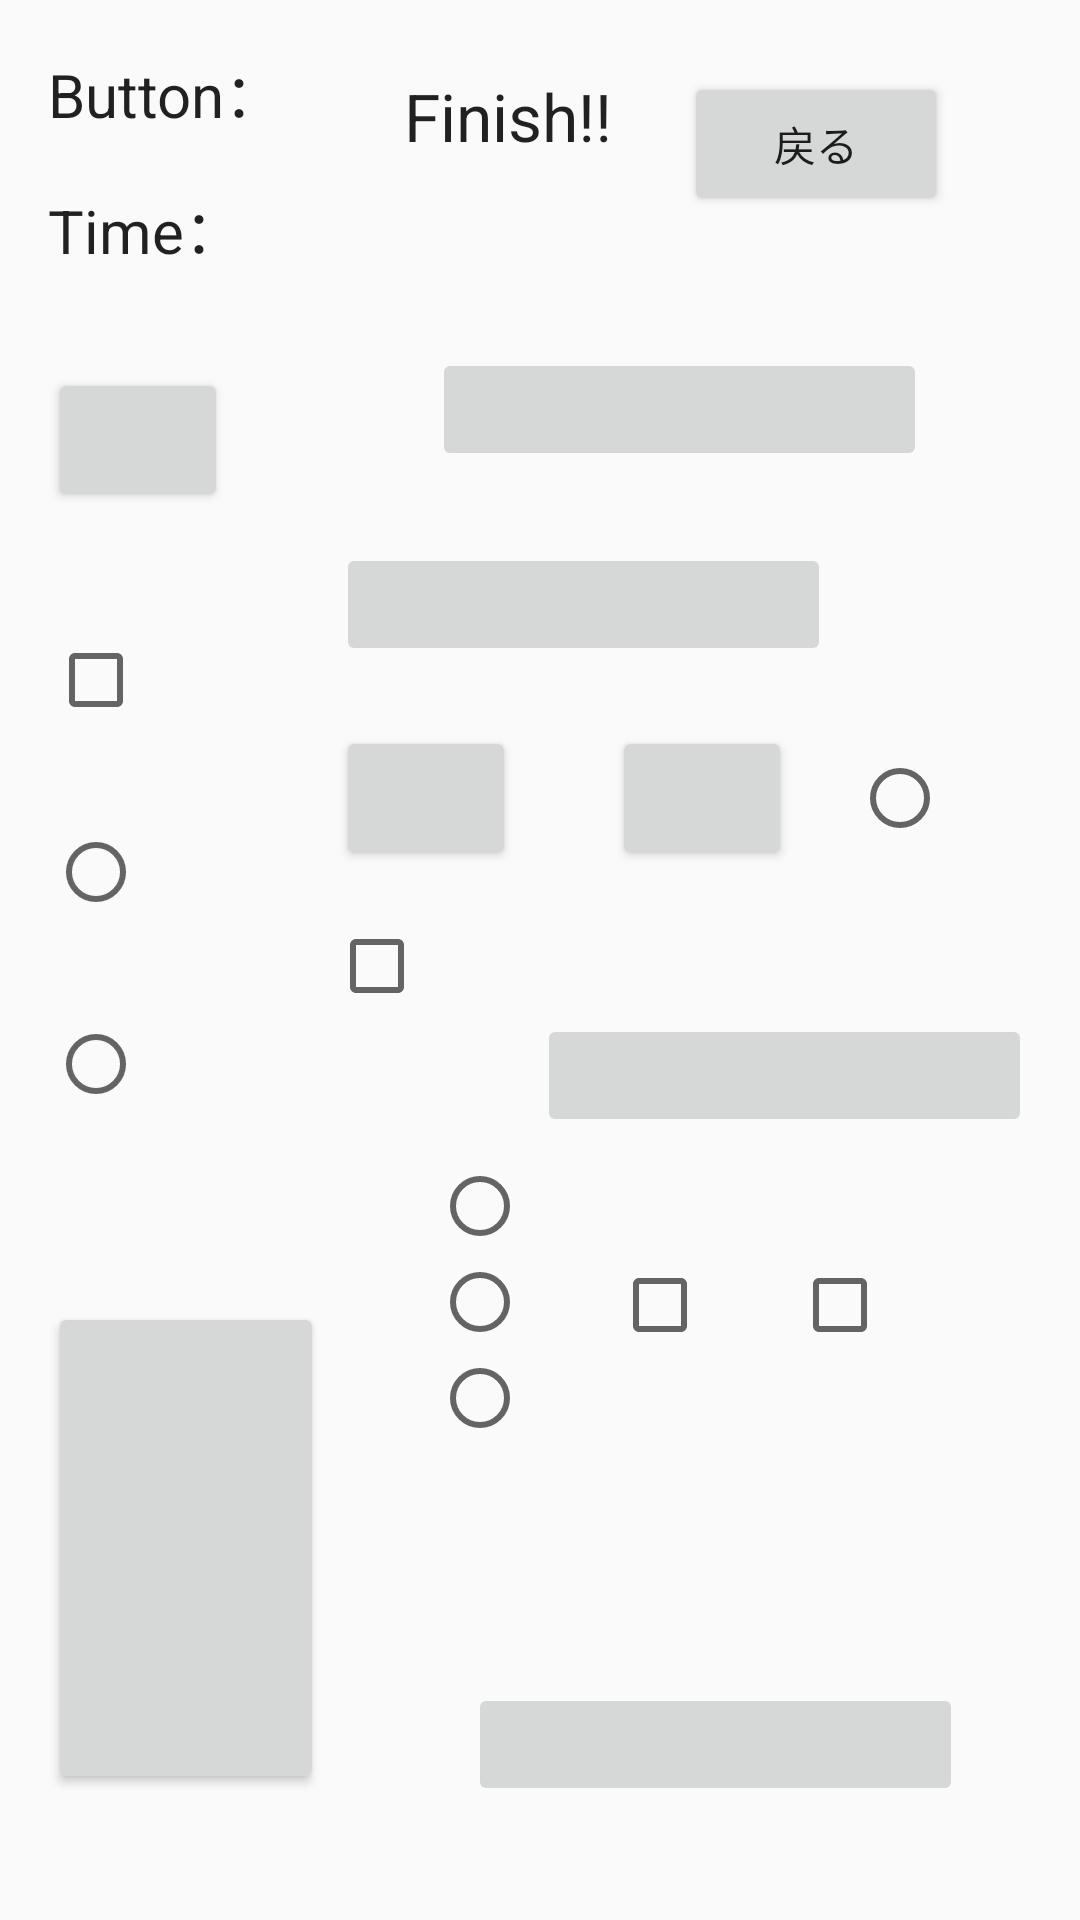

Produce the Android XML layout that renders to this screen, including the resource entries it uses.
<!-- AndroidManifest.xml: application theme Theme.AppCompat.Light.NoActionBar -->
<!-- res/layout/activity_very_hard_level1.xml -->
<?xml version="1.0" encoding="utf-8"?>
<android.support.constraint.ConstraintLayout xmlns:android="http://schemas.android.com/apk/res/android"
    xmlns:app="http://schemas.android.com/apk/res-auto"
    xmlns:tools="http://schemas.android.com/tools"
    android:layout_width="match_parent"
    android:layout_height="match_parent"
    tools:context=".VeryHardLevel1Activity">

    <TextView
        android:id="@+id/buttonText9"
        android:layout_width="wrap_content"
        android:layout_height="wrap_content"
        android:layout_marginStart="16dp"
        android:layout_marginLeft="16dp"
        android:layout_marginTop="16dp"
        android:text="@string/restButton_text"
        android:textAppearance="@style/TextAppearance.AppCompat.Large"
        android:textSize="20sp"
        app:layout_constraintStart_toStartOf="parent"
        app:layout_constraintTop_toTopOf="parent" />

    <TextView
        android:id="@+id/timerText9"
        android:layout_width="wrap_content"
        android:layout_height="wrap_content"
        android:layout_marginStart="16dp"
        android:layout_marginLeft="16dp"
        android:layout_marginTop="16dp"
        android:layout_marginEnd="8dp"
        android:layout_marginRight="8dp"
        android:text="@string/time_text"
        android:textAppearance="@style/TextAppearance.AppCompat.Large"
        android:textSize="20sp"
        app:layout_constraintEnd_toEndOf="parent"
        app:layout_constraintHorizontal_bias="0.0"
        app:layout_constraintStart_toStartOf="parent"
        app:layout_constraintTop_toBottomOf="@+id/buttonText9" />

    <Button
        android:id="@+id/backButton9"
        android:layout_width="wrap_content"
        android:layout_height="wrap_content"
        android:layout_marginTop="24dp"
        android:layout_marginEnd="44dp"
        android:layout_marginRight="44dp"
        android:layout_marginBottom="8dp"
        android:text="戻る"
        android:visibility="visible"
        app:layout_constraintEnd_toEndOf="parent"
        app:layout_constraintTop_toTopOf="parent"
        app:layout_constraintVertical_bias="0.25" />

    <TextView
        android:id="@+id/finishText9"
        android:layout_width="wrap_content"
        android:layout_height="wrap_content"
        android:layout_marginStart="8dp"
        android:layout_marginLeft="8dp"
        android:layout_marginTop="24dp"
        android:layout_marginEnd="24dp"
        android:layout_marginRight="24dp"
        android:layout_marginBottom="8dp"
        android:text="Finish!!"
        android:textAppearance="@style/TextAppearance.AppCompat.Large"
        app:layout_constraintBottom_toBottomOf="@+id/timerText9"
        app:layout_constraintEnd_toStartOf="@+id/backButton9"
        app:layout_constraintHorizontal_bias="1.0"
        app:layout_constraintStart_toEndOf="@+id/buttonText9"
        app:layout_constraintTop_toTopOf="parent"
        app:layout_constraintVertical_bias="0.0" />

    <Button
        android:id="@+id/button34"
        android:layout_width="60dp"
        android:layout_height="wrap_content"
        android:layout_marginStart="16dp"
        android:layout_marginLeft="16dp"
        android:layout_marginTop="32dp"
        app:layout_constraintStart_toStartOf="parent"
        app:layout_constraintTop_toBottomOf="@+id/timerText9" />

    <Button
        android:id="@+id/button40"
        android:layout_width="60dp"
        android:layout_height="wrap_content"
        android:layout_marginStart="36dp"
        android:layout_marginLeft="36dp"
        android:layout_marginTop="20dp"
        app:layout_constraintStart_toEndOf="@+id/radioButton28"
        app:layout_constraintTop_toBottomOf="@+id/imageButton13" />

    <Button
        android:id="@+id/button41"
        android:layout_width="60dp"
        android:layout_height="wrap_content"
        android:layout_marginStart="32dp"
        android:layout_marginLeft="32dp"
        android:layout_marginTop="20dp"
        app:layout_constraintStart_toEndOf="@+id/button40"
        app:layout_constraintTop_toBottomOf="@+id/imageButton13" />

    <Button
        android:id="@+id/button42"
        android:layout_width="92dp"
        android:layout_height="164dp"
        android:layout_marginStart="16dp"
        android:layout_marginLeft="16dp"
        android:layout_marginTop="8dp"
        android:layout_marginBottom="8dp"
        app:layout_constraintBottom_toBottomOf="parent"
        app:layout_constraintStart_toStartOf="parent"
        app:layout_constraintTop_toBottomOf="@+id/radioButton29"
        app:layout_constraintVertical_bias="0.619" />

    <ImageButton
        android:id="@+id/imageButton2"
        android:layout_width="165dp"
        android:layout_height="41dp"
        android:layout_marginStart="8dp"
        android:layout_marginLeft="8dp"
        android:layout_marginTop="44dp"
        android:layout_marginEnd="8dp"
        android:layout_marginRight="8dp"
        android:src="@drawable/btn043_09"
        app:layout_constraintEnd_toEndOf="parent"
        app:layout_constraintHorizontal_bias="0.582"
        app:layout_constraintStart_toEndOf="@+id/button34"
        app:layout_constraintTop_toBottomOf="@+id/backButton9" />

    <ImageButton
        android:id="@+id/imageButton13"
        android:layout_width="165dp"
        android:layout_height="41dp"
        android:layout_marginStart="36dp"
        android:layout_marginLeft="36dp"
        android:layout_marginTop="24dp"
        android:layout_marginEnd="8dp"
        android:layout_marginRight="8dp"
        android:src="@drawable/btn043_09"
        app:layout_constraintEnd_toEndOf="parent"
        app:layout_constraintHorizontal_bias="0.0"
        app:layout_constraintStart_toEndOf="@+id/checkBox28"
        app:layout_constraintTop_toBottomOf="@+id/imageButton2" />

    <ImageButton
        android:id="@+id/imageButton15"
        android:layout_width="165dp"
        android:layout_height="41dp"
        android:layout_marginTop="48dp"
        android:layout_marginEnd="16dp"
        android:layout_marginRight="16dp"
        android:src="@drawable/btn043_09"
        app:layout_constraintEnd_toEndOf="parent"
        app:layout_constraintTop_toBottomOf="@+id/button41" />

    <ImageButton
        android:id="@+id/imageButton21"
        android:layout_width="165dp"
        android:layout_height="41dp"
        android:layout_marginStart="8dp"
        android:layout_marginLeft="8dp"
        android:layout_marginTop="8dp"
        android:layout_marginEnd="8dp"
        android:layout_marginRight="8dp"
        android:layout_marginBottom="8dp"
        android:src="@drawable/btn043_09"
        app:layout_constraintBottom_toBottomOf="parent"
        app:layout_constraintEnd_toEndOf="parent"
        app:layout_constraintHorizontal_bias="0.563"
        app:layout_constraintStart_toEndOf="@+id/button42"
        app:layout_constraintTop_toBottomOf="@+id/radioButton33"
        app:layout_constraintVertical_bias="0.703" />

    <CheckBox
        android:id="@+id/checkBox28"
        android:layout_width="60dp"
        android:layout_height="wrap_content"
        android:layout_marginStart="16dp"
        android:layout_marginLeft="16dp"
        android:layout_marginTop="40dp"
        app:layout_constraintStart_toStartOf="parent"
        app:layout_constraintTop_toBottomOf="@+id/button34" />

    <CheckBox
        android:id="@+id/checkBox31"
        android:layout_width="60dp"
        android:layout_height="wrap_content"
        android:layout_marginStart="32dp"
        android:layout_marginLeft="32dp"
        android:layout_marginTop="16dp"
        android:layout_marginEnd="8dp"
        android:layout_marginRight="8dp"
        app:layout_constraintEnd_toStartOf="@+id/imageButton15"
        app:layout_constraintStart_toEndOf="@+id/radioButton29"
        app:layout_constraintTop_toBottomOf="@+id/button40" />

    <CheckBox
        android:id="@+id/checkBox38"
        android:layout_width="60dp"
        android:layout_height="wrap_content"
        android:layout_marginTop="40dp"
        app:layout_constraintStart_toEndOf="@+id/radioButton32"
        app:layout_constraintTop_toBottomOf="@+id/imageButton15" />

    <CheckBox
        android:id="@+id/checkBox39"
        android:layout_width="57dp"
        android:layout_height="wrap_content"
        android:layout_marginTop="40dp"
        android:layout_marginEnd="8dp"
        android:layout_marginRight="8dp"
        app:layout_constraintEnd_toEndOf="parent"
        app:layout_constraintHorizontal_bias="0.0"
        app:layout_constraintStart_toEndOf="@+id/checkBox38"
        app:layout_constraintTop_toBottomOf="@+id/imageButton15" />

    <RadioButton
        android:id="@+id/radioButton28"
        android:layout_width="60dp"
        android:layout_height="wrap_content"
        android:layout_marginStart="16dp"
        android:layout_marginLeft="16dp"
        android:layout_marginTop="32dp"
        app:layout_constraintStart_toStartOf="parent"
        app:layout_constraintTop_toBottomOf="@+id/checkBox28" />

    <RadioButton
        android:id="@+id/radioButton31"
        android:layout_width="60dp"
        android:layout_height="wrap_content"
        android:layout_marginStart="36dp"
        android:layout_marginLeft="36dp"
        android:layout_marginTop="48dp"
        app:layout_constraintStart_toEndOf="@+id/button42"
        app:layout_constraintTop_toBottomOf="@+id/checkBox31" />

    <RadioButton
        android:id="@+id/radioButton32"
        android:layout_width="60dp"
        android:layout_height="wrap_content"
        android:layout_marginStart="36dp"
        android:layout_marginLeft="36dp"
        app:layout_constraintStart_toEndOf="@+id/button42"
        app:layout_constraintTop_toBottomOf="@+id/radioButton31" />

    <RadioButton
        android:id="@+id/radioButton33"
        android:layout_width="60dp"
        android:layout_height="wrap_content"
        android:layout_marginStart="36dp"
        android:layout_marginLeft="36dp"
        app:layout_constraintStart_toEndOf="@+id/button42"
        app:layout_constraintTop_toBottomOf="@+id/radioButton32" />

    <RadioButton
        android:id="@+id/radioButton30"
        android:layout_width="60dp"
        android:layout_height="wrap_content"
        android:layout_marginStart="20dp"
        android:layout_marginLeft="20dp"
        android:layout_marginTop="28dp"
        android:layout_marginEnd="8dp"
        android:layout_marginRight="8dp"
        app:layout_constraintEnd_toEndOf="parent"
        app:layout_constraintHorizontal_bias="0.0"
        app:layout_constraintStart_toEndOf="@+id/button41"
        app:layout_constraintTop_toBottomOf="@+id/imageButton13" />

    <RadioButton
        android:id="@+id/radioButton29"
        android:layout_width="60dp"
        android:layout_height="wrap_content"
        android:layout_marginStart="16dp"
        android:layout_marginLeft="16dp"
        android:layout_marginTop="32dp"
        app:layout_constraintStart_toStartOf="parent"
        app:layout_constraintTop_toBottomOf="@+id/radioButton28" />

</android.support.constraint.ConstraintLayout>
<!-- resources referenced by this layout -->
<resources>
  <string name="restButton_text">Button：</string>
  <string name="time_text">Time：</string>
</resources>
